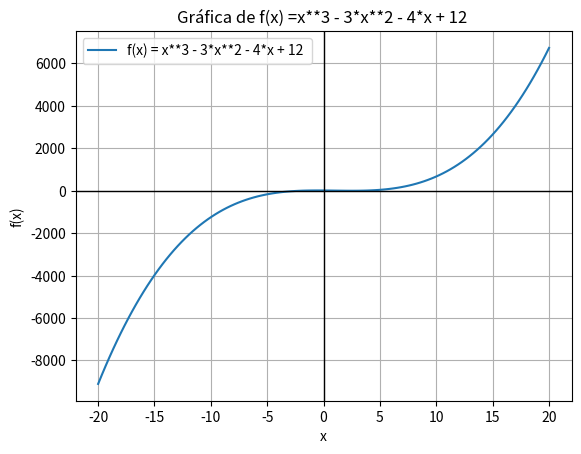

Source code (Python):
# Importamos las librerías necesarias
import numpy as np  # Para manejar arreglos numéricos y cálculos matemáticos
import matplotlib.pyplot as plt  # Para graficar la función

# Definimos la función f(x), que representa una ecuación lineal
def f(x):
    return x**3 - 3*x**2 - 4*x + 12 # Calculamos el valor de la función para un valor dado de x

# Generamos un conjunto de valores para x en el rango de -2 a 2
# np.linspace(-2, 2, 12) genera 12 valores equidistantes entre -2 y 2
x = np.linspace(-20, 20, 120)

# Calculamos los valores de f(x) evaluando la función en cada valor de x
y = f(x)

# Imprimimos los valores de x y f(x) para ver los resultados numéricos
print("Valores de x y f(x): ")
for i in range(len(x)):  # Iteramos sobre cada valor de x
    print(f"x = {x[i]:.2f}, f(x) = {y[i]:.2f}")  # Mostramos x con 2 decimales y su correspondiente f(x)

# Graficamos la función
plt.plot(x, y, label="f(x) = x**3 - 3*x**2 - 4*x + 12 ")  # Dibujamos la línea y añadimos marcadores en los puntos

# Configuramos la gráfica
plt.title("Gráfica de f(x) =x**3 - 3*x**2 - 4*x + 12 ")  # Título de la gráfica
plt.xlabel("x")  # Etiqueta del eje X
plt.ylabel("f(x)")  # Etiqueta del eje Y

# Añadimos líneas en los ejes X y Y para referencia
plt.axhline(0, color='black', linewidth=1)  # Línea horizontal en y=0 (eje X)
plt.axvline(0, color='black', linewidth=1)  # Línea vertical en x=0 (eje Y)

# Mostramos la cuadrícula para facilitar la lectura de valores
plt.grid(True)

# Mostramos la leyenda de la función
plt.legend()

# Finalmente, mostramos la gráfica
plt.show()